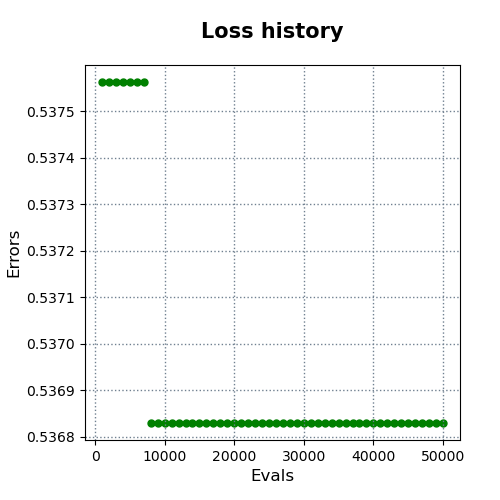

Values plotted in this chart, from the file beside it:
evals, errors
1000, 0.5376
2000, 0.5376
3000, 0.5376
4000, 0.5376
5000, 0.5376
6000, 0.5376
7000, 0.5376
8000, 0.5368
9000, 0.5368
10000, 0.5368
11000, 0.5368
12000, 0.5368
13000, 0.5368
14000, 0.5368
15000, 0.5368
16000, 0.5368
17000, 0.5368
18000, 0.5368
19000, 0.5368
20000, 0.5368
21000, 0.5368
22000, 0.5368
23000, 0.5368
24000, 0.5368
25000, 0.5368
26000, 0.5368
27000, 0.5368
28000, 0.5368
29000, 0.5368
30000, 0.5368
31000, 0.5368
32000, 0.5368
33000, 0.5368
34000, 0.5368
35000, 0.5368
36000, 0.5368
37000, 0.5368
38000, 0.5368
39000, 0.5368
40000, 0.5368
41000, 0.5368
42000, 0.5368
43000, 0.5368
44000, 0.5368
45000, 0.5368
46000, 0.5368
47000, 0.5368
48000, 0.5368
49000, 0.5368
50000, 0.5368
